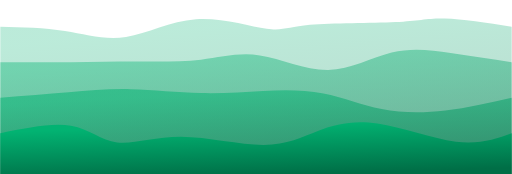
t = 0.00 s
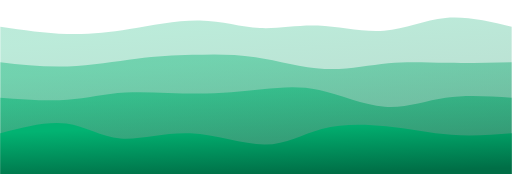
t = 2.00 s
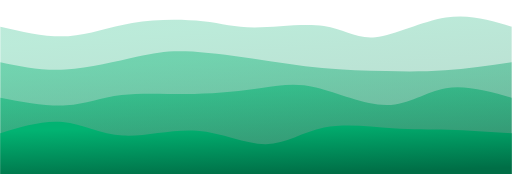
t = 3.00 s
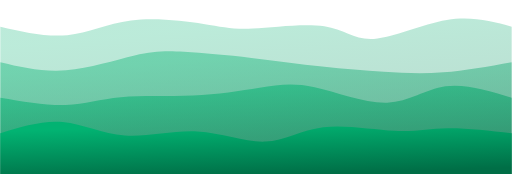
t = 5.00 s
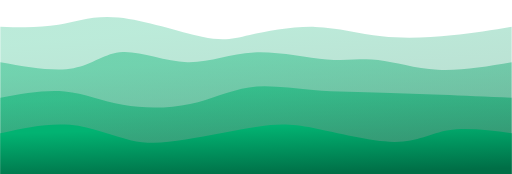
t = 7.00 s
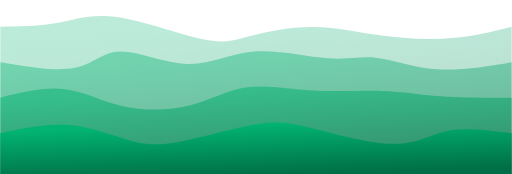
t = 8.00 s

The animated SVG that drew these frames (rendered in a browser with its animation timeline set to each time). Animation: 4 CSS @keyframes rules; frames cover the first 8.00 s, repeats indefinitely.

<svg width="100%" height="100%" id="svg" viewBox="0 0 1440 490" xmlns="http://www.w3.org/2000/svg" class="transition duration-300 ease-in-out delay-150"><style>
          .path-0{
            animation:pathAnim-0 16s;
            animation-timing-function: ease-in-out;
            animation-iteration-count: infinite;
          }
          @keyframes pathAnim-0{
            0%{
              d: path("M 0,500 L 0,75 C 61.944219440353464,76.38825478645066 123.88843888070693,77.77650957290132 182,87 C 240.11156111929307,96.22349042709868 294.3904639175258,113.28221649484537 354,104 C 413.6095360824742,94.71778350515463 478.54970544919,59.09462444771722 551,54 C 623.45029455081,48.90537555228278 703.4107142857143,74.33928571428572 750,81 C 796.5892857142857,87.66071428571428 809.8074374079528,75.54823269513992 872,70 C 934.1925625920472,64.45176730486008 1045.3595360824743,65.46778350515464 1113,62 C 1180.6404639175257,58.53221649484535 1204.7544182621502,50.58063328424153 1252,52 C 1299.2455817378498,53.41936671575847 1369.6227908689248,64.20968335787924 1440,75 L 1440,500 L 0,500 Z");
            }
            25%{
              d: path("M 0,500 L 0,75 C 66.37812960235644,92.24521354933727 132.75625920471288,109.49042709867453 193,104 C 253.24374079528712,98.50957290132547 307.353092783505,70.28350515463917 374,59 C 440.646907216495,47.71649484536083 519.8313696612666,53.37555228276878 573,61 C 626.1686303387334,68.62444771723122 653.3214285714286,78.21428571428571 712,77 C 770.6785714285714,75.78571428571429 860.8829160530192,63.76730486008837 917,74 C 973.1170839469808,84.23269513991163 995.1469072164948,116.71649484536081 1048,111 C 1100.8530927835052,105.28350515463919 1184.5294550810013,61.36671575846834 1255,49 C 1325.4705449189987,36.63328424153166 1382.7352724594994,55.816642120765835 1440,75 L 1440,500 L 0,500 Z");
            }
            50%{
              d: path("M 0,500 L 0,75 C 54.673600883652426,74.5758468335788 109.34720176730485,74.15169366715759 159,65 C 208.65279823269515,55.84830633284242 253.28479381443293,37.969072164948464 327,48 C 400.71520618556707,58.030927835051536 503.51362297496325,95.9720176730486 567,110 C 630.4863770250367,124.0279823269514 654.6607142857142,114.14285714285717 701,102 C 747.3392857142858,89.85714285714283 815.8435198821799,75.45655375552282 882,76 C 948.1564801178201,76.54344624447718 1011.965206185567,92.03092783505154 1078,101 C 1144.034793814433,109.96907216494846 1212.2956553755523,112.419734904271 1273,107 C 1333.7043446244477,101.580265095729 1386.852172312224,88.2901325478645 1440,75 L 1440,500 L 0,500 Z");
            }
            75%{
              d: path("M 0,500 L 0,75 C 70.12702503681885,57.13512518409426 140.2540500736377,39.27025036818851 196,48 C 251.7459499263623,56.72974963181149 293.110824742268,92.05412371134021 348,97 C 402.889175257732,101.94587628865979 471.3026509572901,76.51325478645067 536,65 C 600.6973490427099,53.48674521354933 661.6785714285714,55.89285714285714 720,53 C 778.3214285714286,50.10714285714286 833.9830633284242,41.915316642120764 898,48 C 962.0169366715758,54.084683357879236 1034.389175257732,74.4458762886598 1087,83 C 1139.610824742268,91.5541237113402 1172.460235640648,88.30117820324006 1228,85 C 1283.539764359352,81.69882179675994 1361.769882179676,78.34941089837997 1440,75 L 1440,500 L 0,500 Z");
            }
            100%{
              d: path("M 0,500 L 0,75 C 61.944219440353464,76.38825478645066 123.88843888070693,77.77650957290132 182,87 C 240.11156111929307,96.22349042709868 294.3904639175258,113.28221649484537 354,104 C 413.6095360824742,94.71778350515463 478.54970544919,59.09462444771722 551,54 C 623.45029455081,48.90537555228278 703.4107142857143,74.33928571428572 750,81 C 796.5892857142857,87.66071428571428 809.8074374079528,75.54823269513992 872,70 C 934.1925625920472,64.45176730486008 1045.3595360824743,65.46778350515464 1113,62 C 1180.6404639175257,58.53221649484535 1204.7544182621502,50.58063328424153 1252,52 C 1299.2455817378498,53.41936671575847 1369.6227908689248,64.20968335787924 1440,75 L 1440,500 L 0,500 Z");
            }
          }</style><defs><linearGradient id="gradient" x1="36%" y1="2%" x2="64%" y2="98%"><stop offset="5%" stop-color="#02b372"></stop><stop offset="95%" stop-color="#006e46"></stop></linearGradient></defs><path d="M 0,500 L 0,75 C 61.944219440353464,76.38825478645066 123.88843888070693,77.77650957290132 182,87 C 240.11156111929307,96.22349042709868 294.3904639175258,113.28221649484537 354,104 C 413.6095360824742,94.71778350515463 478.54970544919,59.09462444771722 551,54 C 623.45029455081,48.90537555228278 703.4107142857143,74.33928571428572 750,81 C 796.5892857142857,87.66071428571428 809.8074374079528,75.54823269513992 872,70 C 934.1925625920472,64.45176730486008 1045.3595360824743,65.46778350515464 1113,62 C 1180.6404639175257,58.53221649484535 1204.7544182621502,50.58063328424153 1252,52 C 1299.2455817378498,53.41936671575847 1369.6227908689248,64.20968335787924 1440,75 L 1440,500 L 0,500 Z" stroke="none" stroke-width="0" fill="url(#gradient)" fill-opacity="0.265" class="transition-all duration-300 ease-in-out delay-150 path-0"></path><style>
          .path-1{
            animation:pathAnim-1 16s;
            animation-timing-function: ease-in-out;
            animation-iteration-count: infinite;
          }
          @keyframes pathAnim-1{
            0%{
              d: path("M 0,500 L 0,175 C 67.77669366715759,175.28958026509574 135.55338733431518,175.57916053019147 199,175 C 262.4466126656848,174.42083946980853 321.56314432989694,172.9729381443299 383,173 C 444.43685567010306,173.0270618556701 508.19403534609717,174.52908689248898 565,168 C 621.8059646539028,161.47091310751102 671.6607142857143,146.91071428571428 731,156 C 790.3392857142857,165.08928571428572 859.1631075110457,197.82805596465388 923,197 C 986.8368924889543,196.17194403534612 1045.686855670103,161.77706185567013 1102,148 C 1158.313144329897,134.22293814432987 1212.089469808542,141.06369661266567 1268,149 C 1323.910530191458,156.93630338733433 1381.955265095729,165.96815169366715 1440,175 L 1440,500 L 0,500 Z");
            }
            25%{
              d: path("M 0,500 L 0,175 C 56.317562592047125,189.11266568483063 112.63512518409425,203.22533136966126 181,199 C 249.36487481590575,194.77466863033874 329.7770618556701,172.21134020618558 384,158 C 438.2229381443299,143.78865979381442 466.25662739322524,137.92930780559647 516,141 C 565.7433726067748,144.07069219440353 637.1964285714287,156.07142857142856 706,166 C 774.8035714285713,175.92857142857144 840.9576583210602,183.78497790868926 904,191 C 967.0423416789398,198.21502209131074 1026.97293814433,204.78865979381445 1083,208 C 1139.02706185567,211.21134020618555 1191.15058910162,211.06038291605302 1250,205 C 1308.84941089838,198.93961708394698 1374.42470544919,186.9698085419735 1440,175 L 1440,500 L 0,500 Z");
            }
            50%{
              d: path("M 0,500 L 0,175 C 78.7512886597938,188.3659793814433 157.5025773195876,201.7319587628866 210,191 C 262.4974226804124,180.2680412371134 288.74097938144337,145.4381443298969 339,145 C 389.25902061855663,144.5618556701031 463.5335051546391,178.51546391752578 528,180 C 592.4664948453609,181.48453608247422 647.1249999999999,150.49999999999997 715,145 C 782.8750000000001,139.50000000000003 863.9664948453609,159.48453608247422 922,164 C 980.0335051546391,168.51546391752578 1015.0090206185566,157.5618556701031 1061,163 C 1106.9909793814434,168.4381443298969 1163.9974226804125,190.2680412371134 1229,195 C 1294.0025773195875,199.7319587628866 1367.0012886597938,187.3659793814433 1440,175 L 1440,500 L 0,500 Z");
            }
            75%{
              d: path("M 0,500 L 0,175 C 60.042341678939636,177.19293078055966 120.08468335787927,179.3858615611193 190,185 C 259.91531664212073,190.6141384388807 339.70360824742266,199.6494845360825 388,200 C 436.29639175257734,200.3505154639175 453.10088365242996,192.0162002945508 509,196 C 564.89911634757,199.9837997054492 659.8928571428572,216.28571428571428 721,208 C 782.1071428571428,199.71428571428572 809.3276877761413,166.84094256259203 866,159 C 922.6723122238587,151.15905743740797 1008.7963917525774,168.3505154639175 1083,168 C 1157.2036082474226,167.6494845360825 1219.4867452135493,149.75699558173787 1277,148 C 1334.5132547864507,146.24300441826213 1387.2566273932252,160.62150220913105 1440,175 L 1440,500 L 0,500 Z");
            }
            100%{
              d: path("M 0,500 L 0,175 C 67.77669366715759,175.28958026509574 135.55338733431518,175.57916053019147 199,175 C 262.4466126656848,174.42083946980853 321.56314432989694,172.9729381443299 383,173 C 444.43685567010306,173.0270618556701 508.19403534609717,174.52908689248898 565,168 C 621.8059646539028,161.47091310751102 671.6607142857143,146.91071428571428 731,156 C 790.3392857142857,165.08928571428572 859.1631075110457,197.82805596465388 923,197 C 986.8368924889543,196.17194403534612 1045.686855670103,161.77706185567013 1102,148 C 1158.313144329897,134.22293814432987 1212.089469808542,141.06369661266567 1268,149 C 1323.910530191458,156.93630338733433 1381.955265095729,165.96815169366715 1440,175 L 1440,500 L 0,500 Z");
            }
          }</style><defs><linearGradient id="gradient" x1="36%" y1="2%" x2="64%" y2="98%"><stop offset="5%" stop-color="#02b372"></stop><stop offset="95%" stop-color="#006e46"></stop></linearGradient></defs><path d="M 0,500 L 0,175 C 67.77669366715759,175.28958026509574 135.55338733431518,175.57916053019147 199,175 C 262.4466126656848,174.42083946980853 321.56314432989694,172.9729381443299 383,173 C 444.43685567010306,173.0270618556701 508.19403534609717,174.52908689248898 565,168 C 621.8059646539028,161.47091310751102 671.6607142857143,146.91071428571428 731,156 C 790.3392857142857,165.08928571428572 859.1631075110457,197.82805596465388 923,197 C 986.8368924889543,196.17194403534612 1045.686855670103,161.77706185567013 1102,148 C 1158.313144329897,134.22293814432987 1212.089469808542,141.06369661266567 1268,149 C 1323.910530191458,156.93630338733433 1381.955265095729,165.96815169366715 1440,175 L 1440,500 L 0,500 Z" stroke="none" stroke-width="0" fill="url(#gradient)" fill-opacity="0.4" class="transition-all duration-300 ease-in-out delay-150 path-1"></path><style>
          .path-2{
            animation:pathAnim-2 16s;
            animation-timing-function: ease-in-out;
            animation-iteration-count: infinite;
          }
          @keyframes pathAnim-2{
            0%{
              d: path("M 0,500 L 0,275 C 66.21207658321062,270.0533873343152 132.42415316642123,265.10677466863035 192,260 C 251.57584683357877,254.89322533136965 304.5154639175258,249.62628865979383 367,251 C 429.4845360824742,252.37371134020617 501.5139911634757,260.3880706921944 565,262 C 628.4860088365243,263.6119293078056 683.4285714285714,258.82142857142856 740,256 C 796.5714285714286,253.17857142857144 854.7717231222385,252.32621502209133 910,263 C 965.2282768777615,273.67378497790867 1017.4845360824743,295.8737113402062 1074,307 C 1130.5154639175257,318.1262886597938 1191.2901325478645,318.1789396170839 1253,311 C 1314.7098674521355,303.8210603829161 1377.3549337260679,289.41053019145807 1440,275 L 1440,500 L 0,500 Z");
            }
            25%{
              d: path("M 0,500 L 0,275 C 65.75165684830633,289.98490427098676 131.50331369661265,304.9698085419735 185,302 C 238.49668630338735,299.0301914580265 279.7384020618557,278.1056701030928 338,270 C 396.2615979381443,261.8943298969072 471.54307805596466,266.6075110456554 543,265 C 614.4569219440353,263.3924889543446 682.0892857142858,255.46428571428575 735,247 C 787.9107142857142,238.53571428571425 826.0997790868923,229.5353460972018 886,244 C 945.9002209131077,258.4646539027982 1027.5115979381444,296.3943298969072 1091,294 C 1154.4884020618556,291.6056701030928 1199.8538291605303,248.88733431516937 1255,239 C 1310.1461708394697,229.11266568483063 1375.073085419735,252.05633284241532 1440,275 L 1440,500 L 0,500 Z");
            }
            50%{
              d: path("M 0,500 L 0,275 C 62.479565537555246,259.7956553755523 124.95913107511049,244.59131075110457 181,251 C 237.0408689248895,257.4086892488954 286.6430412371133,285.4304123711341 346,299 C 405.3569587628867,312.5695876288659 474.468703976436,311.6870397643593 533,297 C 591.531296023564,282.3129602356407 639.4821428571428,253.82142857142858 695,246 C 750.5178571428572,238.17857142857142 813.6027245949927,251.02724594992634 880,255 C 946.3972754050073,258.97275405007366 1016.1069587628865,254.06958762886597 1075,256 C 1133.8930412371135,257.930412371134 1181.969440353461,266.6944035346097 1241,271 C 1300.030559646539,275.3055964653903 1370.0152798232693,275.15279823269515 1440,275 L 1440,500 L 0,500 Z");
            }
            75%{
              d: path("M 0,500 L 0,275 C 58.80320324005892,268.5115979381443 117.60640648011784,262.02319587628864 181,271 C 244.39359351988216,279.97680412371136 312.3775773195876,304.41881443298973 372,305 C 431.6224226804124,305.58118556701027 482.88328424153167,282.30154639175254 533,272 C 583.1167157584683,261.69845360824746 632.0892857142858,264.375 689,275 C 745.9107142857142,285.625 810.7595729013253,304.1984536082474 869,306 C 927.2404270986747,307.8015463917526 978.8724226804122,292.8311855670103 1049,292 C 1119.1275773195878,291.1688144329897 1207.750736377025,304.47680412371136 1276,304 C 1344.249263622975,303.52319587628864 1392.1246318114875,289.2615979381443 1440,275 L 1440,500 L 0,500 Z");
            }
            100%{
              d: path("M 0,500 L 0,275 C 66.21207658321062,270.0533873343152 132.42415316642123,265.10677466863035 192,260 C 251.57584683357877,254.89322533136965 304.5154639175258,249.62628865979383 367,251 C 429.4845360824742,252.37371134020617 501.5139911634757,260.3880706921944 565,262 C 628.4860088365243,263.6119293078056 683.4285714285714,258.82142857142856 740,256 C 796.5714285714286,253.17857142857144 854.7717231222385,252.32621502209133 910,263 C 965.2282768777615,273.67378497790867 1017.4845360824743,295.8737113402062 1074,307 C 1130.5154639175257,318.1262886597938 1191.2901325478645,318.1789396170839 1253,311 C 1314.7098674521355,303.8210603829161 1377.3549337260679,289.41053019145807 1440,275 L 1440,500 L 0,500 Z");
            }
          }</style><defs><linearGradient id="gradient" x1="36%" y1="2%" x2="64%" y2="98%"><stop offset="5%" stop-color="#02b372"></stop><stop offset="95%" stop-color="#006e46"></stop></linearGradient></defs><path d="M 0,500 L 0,275 C 66.21207658321062,270.0533873343152 132.42415316642123,265.10677466863035 192,260 C 251.57584683357877,254.89322533136965 304.5154639175258,249.62628865979383 367,251 C 429.4845360824742,252.37371134020617 501.5139911634757,260.3880706921944 565,262 C 628.4860088365243,263.6119293078056 683.4285714285714,258.82142857142856 740,256 C 796.5714285714286,253.17857142857144 854.7717231222385,252.32621502209133 910,263 C 965.2282768777615,273.67378497790867 1017.4845360824743,295.8737113402062 1074,307 C 1130.5154639175257,318.1262886597938 1191.2901325478645,318.1789396170839 1253,311 C 1314.7098674521355,303.8210603829161 1377.3549337260679,289.41053019145807 1440,275 L 1440,500 L 0,500 Z" stroke="none" stroke-width="0" fill="url(#gradient)" fill-opacity="0.53" class="transition-all duration-300 ease-in-out delay-150 path-2"></path><style>
          .path-3{
            animation:pathAnim-3 16s;
            animation-timing-function: ease-in-out;
            animation-iteration-count: infinite;
          }
          @keyframes pathAnim-3{
            0%{
              d: path("M 0,500 L 0,375 C 73.2306701030928,360.0622238586156 146.4613402061856,345.1244477172312 199,354 C 251.5386597938144,362.8755522827688 283.38530927835046,395.5644329896908 329,401 C 374.61469072164954,406.4355670103092 433.99742268041234,384.61782032400583 509,385 C 584.0025773195877,385.38217967599417 674.6250000000001,407.96428571428567 741,408 C 807.3749999999999,408.03571428571433 849.5025773195875,385.5250368188513 896,368 C 942.4974226804125,350.4749631811487 993.3646907216496,337.93556701030934 1062,348 C 1130.6353092783504,358.06443298969066 1217.0386597938143,390.73269513991164 1283,399 C 1348.9613402061857,407.26730486008836 1394.480670103093,391.1336524300442 1440,375 L 1440,500 L 0,500 Z");
            }
            25%{
              d: path("M 0,500 L 0,375 C 57.960419734904264,356.0342415316642 115.92083946980853,337.0684830633284 172,342 C 228.07916053019147,346.9315169366716 282.2770618556701,375.7603092783505 348,379 C 413.7229381443299,382.2396907216495 490.970913107511,359.89027982326957 561,366 C 631.029086892489,372.10972017673043 693.8392857142858,406.6785714285714 749,406 C 804.1607142857142,405.3214285714286 851.6719440353461,369.39543446244477 914,358 C 976.3280559646539,346.60456553755523 1053.4729381443299,359.7396907216494 1111,363 C 1168.5270618556701,366.2603092783506 1206.4363033873344,359.6458026509573 1258,360 C 1309.5636966126656,360.3541973490427 1374.781848306333,367.67709867452135 1440,375 L 1440,500 L 0,500 Z");
            }
            50%{
              d: path("M 0,500 L 0,375 C 68.41770986745215,361.0933357879234 136.8354197349043,347.18667157584684 200,353 C 263.1645802650957,358.81332842415316 321.076030927835,384.3466494845361 369,397 C 416.923969072165,409.6533505154639 454.8604565537556,409.42673048600886 516,397 C 577.1395434462444,384.57326951399114 661.4821428571428,359.94642857142856 720,350 C 778.5178571428572,340.05357142857144 811.2109720176732,344.78755522827686 877,361 C 942.7890279823268,377.21244477172314 1041.673969072165,404.9033505154639 1109,405 C 1176.326030927835,405.0966494845361 1212.0931516936673,377.59904270986743 1262,368 C 1311.9068483063327,358.40095729013257 1375.9534241531665,366.70047864506626 1440,375 L 1440,500 L 0,500 Z");
            }
            75%{
              d: path("M 0,500 L 0,375 C 74.54510309278353,363.16163475699557 149.09020618556707,351.3232695139912 213,363 C 276.90979381443293,374.6767304860088 330.1842783505154,409.8685567010309 382,404 C 433.8157216494846,398.1314432989691 484.17268041237116,351.20250368188516 538,352 C 591.8273195876288,352.79749631811484 649.1250000000001,401.3214285714286 707,410 C 764.8749999999999,418.6785714285714 823.3273195876287,387.5117820324006 881,376 C 938.6726804123713,364.4882179675994 995.5657216494844,372.6314432989691 1065,377 C 1134.4342783505156,381.3685567010309 1216.4097938144332,381.96244477172314 1281,381 C 1345.5902061855668,380.03755522827686 1392.7951030927834,377.51877761413846 1440,375 L 1440,500 L 0,500 Z");
            }
            100%{
              d: path("M 0,500 L 0,375 C 73.2306701030928,360.0622238586156 146.4613402061856,345.1244477172312 199,354 C 251.5386597938144,362.8755522827688 283.38530927835046,395.5644329896908 329,401 C 374.61469072164954,406.4355670103092 433.99742268041234,384.61782032400583 509,385 C 584.0025773195877,385.38217967599417 674.6250000000001,407.96428571428567 741,408 C 807.3749999999999,408.03571428571433 849.5025773195875,385.5250368188513 896,368 C 942.4974226804125,350.4749631811487 993.3646907216496,337.93556701030934 1062,348 C 1130.6353092783504,358.06443298969066 1217.0386597938143,390.73269513991164 1283,399 C 1348.9613402061857,407.26730486008836 1394.480670103093,391.1336524300442 1440,375 L 1440,500 L 0,500 Z");
            }
          }</style><defs><linearGradient id="gradient" x1="36%" y1="2%" x2="64%" y2="98%"><stop offset="5%" stop-color="#02b372"></stop><stop offset="95%" stop-color="#006e46"></stop></linearGradient></defs><path d="M 0,500 L 0,375 C 73.2306701030928,360.0622238586156 146.4613402061856,345.1244477172312 199,354 C 251.5386597938144,362.8755522827688 283.38530927835046,395.5644329896908 329,401 C 374.61469072164954,406.4355670103092 433.99742268041234,384.61782032400583 509,385 C 584.0025773195877,385.38217967599417 674.6250000000001,407.96428571428567 741,408 C 807.3749999999999,408.03571428571433 849.5025773195875,385.5250368188513 896,368 C 942.4974226804125,350.4749631811487 993.3646907216496,337.93556701030934 1062,348 C 1130.6353092783504,358.06443298969066 1217.0386597938143,390.73269513991164 1283,399 C 1348.9613402061857,407.26730486008836 1394.480670103093,391.1336524300442 1440,375 L 1440,500 L 0,500 Z" stroke="none" stroke-width="0" fill="url(#gradient)" fill-opacity="1" class="transition-all duration-300 ease-in-out delay-150 path-3"></path></svg>
